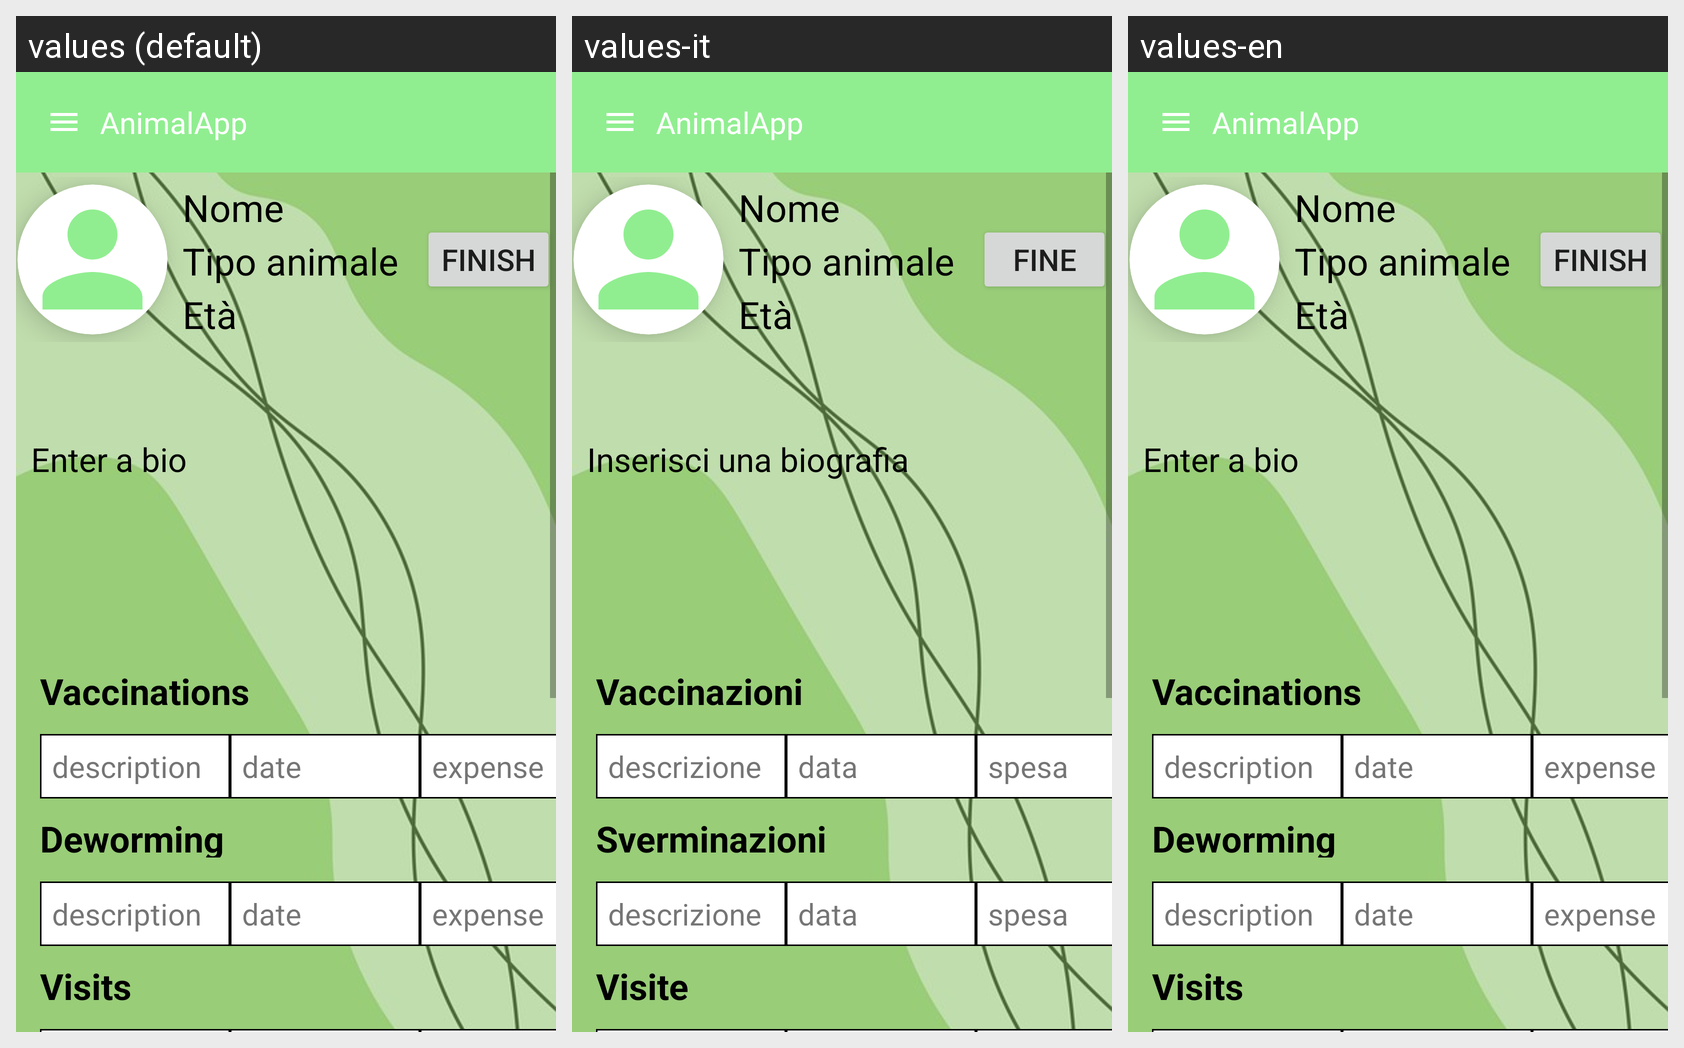

The same Android screen rendered under several of its app's locales, left to right. List the strings drawn on it with the default value and each locale's translation.
Android screen res/layout/activity_edit_profile_animal.xml rendered under 3 locales, left to right: values (default), values-it, values-en. Device: Nexus 5 (rendered at 1080×1920; each locale shown at half size, 540×960, under a caption strip naming it); theme Theme.AnimalApp.
Strings drawn on this screen, with the default value and each locale's value (text and hints the layout hard-codes, and strings that could not be matched under every locale, appear in the picture but are not listed):

finish
  values: FINISH
  values-it: FINE
  values-en: FINISH

inserisci_una_biografia
  values: Enter a bio
  values-it: Inserisci una biografia
  values-en: Enter a bio

vaccinazioni1
  values: Vaccinations
  values-it: Vaccinazioni
  values-en: Vaccinations

descrizione
  values: description
  values-it: descrizione
  values-en: description

data
  values: date
  values-it: data
  values-en: date

spesa
  values: expense
  values-it: spesa
  values-en: expense

sverminazioni1
  values: Deworming
  values-it: Sverminazioni
  values-en: Deworming

visite1
  values: Visits
  values-it: Visite
  values-en: Visits
